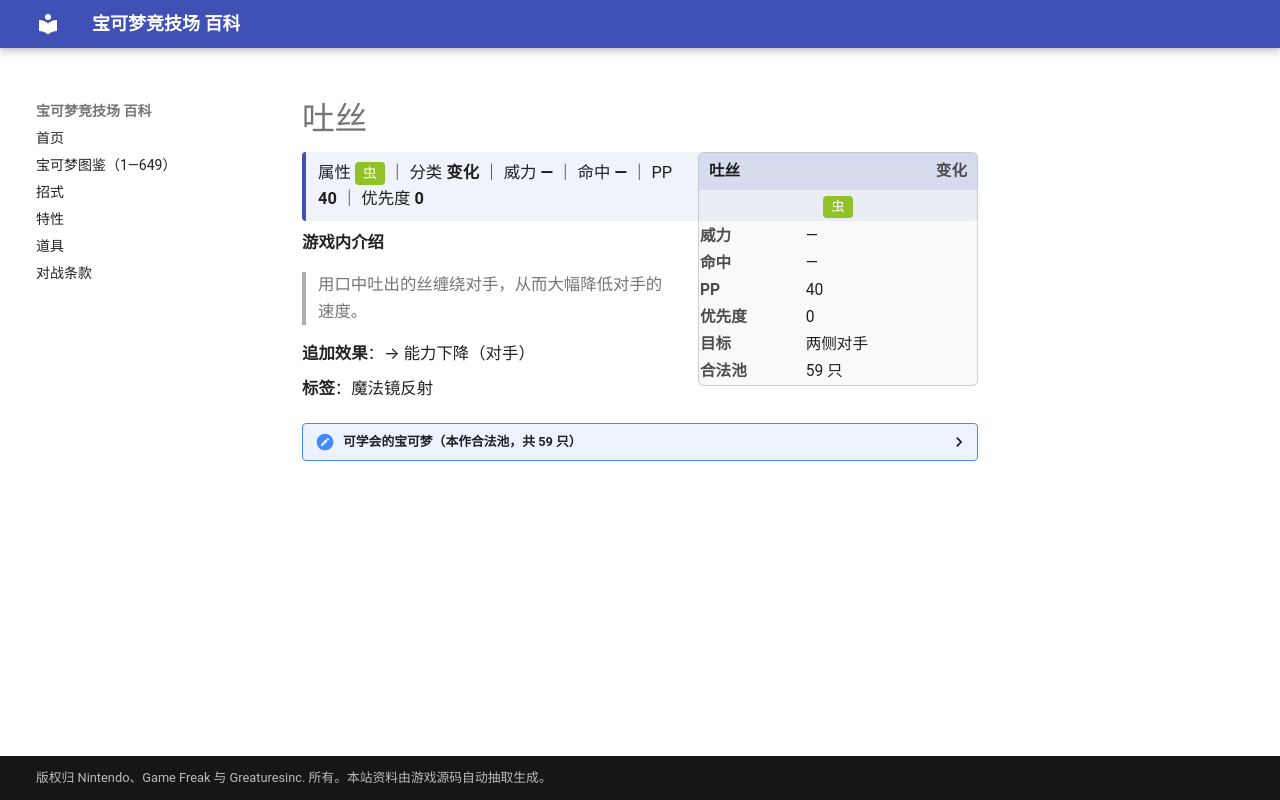

repository: nanmoboys/pkmn-arena-wiki · page: moves/吐丝/index.html · generator: mkdocs

# 吐丝

<div class="infobox">
<div class="ib-h"><span>吐丝</span><span class="ib-no">变化</span></div>
<div class="ib-ty"><span class="tp" style="background:#90C126">虫</span></div>
<table class="ib-t"><tr><th>威力</th><td>—</td></tr><tr><th>命中</th><td>—</td></tr><tr><th>PP</th><td>40</td></tr><tr><th>优先度</th><td>0</td></tr><tr><th>目标</th><td>两侧对手</td></tr><tr><th>合法池</th><td>59 只</td></tr></table></div>
<div class="head-stat">属性 <span class="tp" style="background:#90C126">虫</span> ｜ 分类 <b>变化</b> ｜ 威力 <b>—</b> ｜ 命中 <b>—</b> ｜ PP <b>40</b> ｜ 优先度 <b>0</b></div>

**游戏内介绍**

> 用口中吐出的丝缠绕对手，从而大幅降低对手的速度。

**追加效果**：→ 能力下降（对手）

**标签**：魔法镜反射

<details class="pool"><summary>可学会的宝可梦（本作合法池，共 59 只）</summary>

<p>妙蛙种子、妙蛙草、妙蛙花、绿毛虫、铁甲蛹、巴大蝶、独角虫、铁壳蛹、大针蜂、派拉斯、派拉斯特、毛球、摩鲁蛾、凯罗斯、梦幻、芭瓢虫、安瓢虫、圆丝蛛、阿利多斯、蜻蜻蜓、榛果球、佛烈托斯、壶壶、铁炮鱼、章鱼桶、巨翅飞鱼、刺尾虫、甲壳茧、狩猎凤蝶、盾甲茧、毒粉蛾、溜溜糖球、雨翅蛾、土居忍士、铁面忍者、脱壳忍者、电萤虫、甜甜萤、触手百合、摇篮百合、太古羽虫、太古盔甲、圆法师、音箱蟀、结草儿、结草贵妇、绅士蛾、三蜜蜂、蜂女王、无壳海兔、海兔兽、远古巨蜓、虫宝包、宝包茧、保姆虫、电电虫、电蜘蛛、燃烧虫、火神蛾</p>

</details>
